Image classification data set "india_sentinel2" (kavya-sajjit/deforestation-prediction-india on GitHub). Class labels (2): deforested, intact forest.

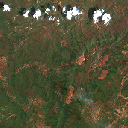
Label: intact forest

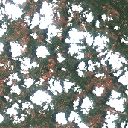
Label: deforested

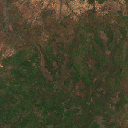
Label: deforested

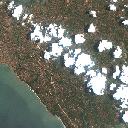
Label: deforested

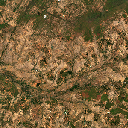
Label: deforested

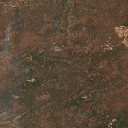
Label: deforested
